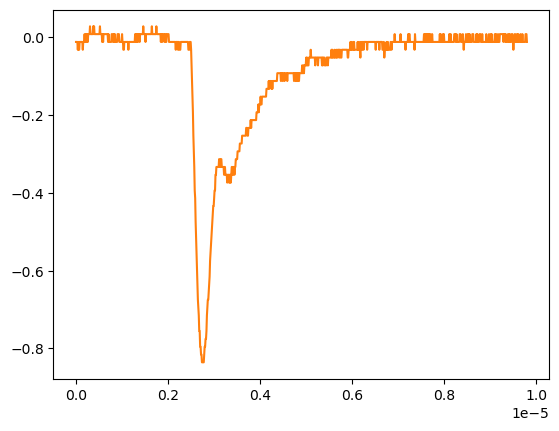

The table this chart was drawn from, first rows:
# KEYSIGHT TECHNOLOGIES, MSO-X 3024T, MY58262555, 07.30.2019051434
# time, 1
# 2024-09-12 16:57:16.470863
0.000000000000000000e+00, -1.149500000000000001e-02
9.809809809809809921e-09, -1.149500000000000001e-02
1.961961961961961984e-08, -1.149500000000000001e-02
2.942942942942943142e-08, -1.149500000000000001e-02
3.923923923923923968e-08, -3.159549999999999859e-02
4.904904904904904795e-08, -1.149500000000000001e-02
5.885885885885886283e-08, -3.159549999999999859e-02
6.866866866866867110e-08, -3.159549999999999859e-02
7.847847847847847937e-08, -1.149500000000000001e-02
8.828828828828828763e-08, -1.149500000000000001e-02
9.809809809809809590e-08, -1.149500000000000001e-02
1.079079079079079042e-07, -1.149500000000000001e-02
1.177177177177177257e-07, -1.149500000000000001e-02
1.275275275275275207e-07, -1.149500000000000001e-02
1.373373373373373422e-07, -1.149500000000000001e-02
1.471471471471471372e-07, -3.159549999999999859e-02
1.569569569569569587e-07, -1.149500000000000001e-02
1.667667667667667802e-07, -1.149500000000000001e-02
1.765765765765765753e-07, -1.149500000000000001e-02
1.863863863863863968e-07, 8.605520000000000183e-03
1.961961961961961918e-07, -1.149500000000000001e-02
2.060060060060060133e-07, -1.149500000000000001e-02
2.158158158158158083e-07, 8.605520000000000183e-03
2.256256256256256298e-07, 8.605520000000000183e-03
2.354354354354354513e-07, -1.149500000000000001e-02
2.452452452452452728e-07, 8.605520000000000183e-03
2.550550550550550414e-07, -1.149500000000000001e-02
2.648648648648648629e-07, 8.605520000000000183e-03
2.746746746746746844e-07, 8.605520000000000183e-03
2.844844844844845059e-07, 8.605520000000000183e-03
2.942942942942942745e-07, 8.605520000000000183e-03
3.041041041041040960e-07, 2.870599999999999888e-02
3.139139139139139175e-07, 8.605520000000000183e-03
3.237237237237237390e-07, 8.605520000000000183e-03
3.335335335335335605e-07, 8.605520000000000183e-03
3.433433433433433290e-07, 8.605520000000000183e-03
3.531531531531531505e-07, 8.605520000000000183e-03
3.629629629629629720e-07, 8.605520000000000183e-03
3.727727727727727935e-07, 2.870599999999999888e-02
3.825825825825825621e-07, 8.605520000000000183e-03
3.923923923923923836e-07, 2.870599999999999888e-02
4.022022022022022051e-07, 8.605520000000000183e-03
4.120120120120120266e-07, 8.605520000000000183e-03
4.218218218218218481e-07, 8.605520000000000183e-03
4.316316316316316167e-07, 8.605520000000000183e-03
4.414414414414414382e-07, 8.605520000000000183e-03
4.512512512512512597e-07, 8.605520000000000183e-03
4.610610610610610812e-07, 8.605520000000000183e-03
4.708708708708709027e-07, 8.605520000000000183e-03
4.806806806806806712e-07, 8.605520000000000183e-03
4.904904904904905457e-07, 8.605520000000000183e-03
5.003003003003003142e-07, 8.605520000000000183e-03
5.101101101101100828e-07, 8.605520000000000183e-03
5.199199199199199572e-07, 2.870599999999999888e-02
5.297297297297297258e-07, 8.605520000000000183e-03
5.395395395395394944e-07, 8.605520000000000183e-03
5.493493493493493688e-07, 8.605520000000000183e-03
5.591591591591591374e-07, 8.605520000000000183e-03
... 942 more rows
